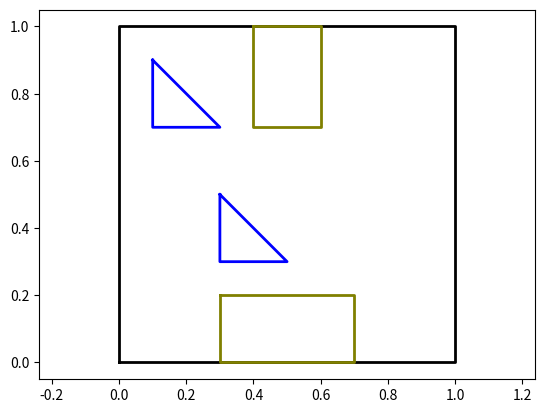

This chart was generated by the following Python code: (Note: this script raises an exception after producing the figure.)
import matplotlib.pyplot as plt
import numpy as np

plt.axis('equal')

#PLOT ENVIRONMENT
plt.plot([0, 0, 1, 1, 0], [0, 1, 1, 0, 0], marker='', color='black', linewidth=2)  

#PLOT OBSTACLES 
plt.plot([0.3, 0.3, 0.7, 0.7, 0.3], [0.2, 0.0, 0.0, 0.2, 0.2], marker='', color='olive', linewidth=2) 
plt.plot([0.4, 0.4, 0.6, 0.6, 0.4], [1.0, 0.7, 0.7, 1.0, 1.0], marker='', color='olive', linewidth=2)  

#PLOT GOAL REGIONS 
plt.plot([0.1, 0.1, 0.3, 0.1], [0.9, 0.7, 0.7, 0.9], marker='', color='blue', linewidth=2)  
#plt.plot([0.7, 0.7, 0.9, 0.7], [0.9, 0.7, 0.7, 0.9], marker='', color='blue', linewidth=2)  
#plt.plot([0.7, 0.7, 0.9, 0.7], [0.5, 0.3, 0.3, 0.5], marker='', color='blue', linewidth=2)  
plt.plot([0.3, 0.3, 0.5, 0.3], [0.5, 0.3, 0.3, 0.5], marker='', color='blue', linewidth=2)  

#OPEN PATH FILE & PLOT PATHS
call = input('call number: ')
file = open('path'+str(call)+'.txt', 'r') 
color = ['1.0', '0.8', '0.6', '0.4']

while True: 
	line = file.readline()
	if not line: break;

	line = line.rstrip(' \n')
	x = line.split(' ')
	x = map(float,x)

	line = file.readline()
	line = line.rstrip(' \n')
	y = line.split(' ')
	y = map(float,y)

	line = file.readline()
	line = line.rstrip(' \n')
	z = line.split(' ')
	z = map(int,z)

	for i in range(len(x)-1):
		plt.plot([x[i],x[i+1]], [y[i],y[i+1]], marker='', color= color[z[i]], linewidth=1)

#PLOT INIT
plt.plot( x[-1], y[-1], marker='o', markerfacecolor=color[-1], markersize=2)

#SHOW PLOT & SAVE
fig = plt.gcf()
fig.savefig('plot.png')
plt.show()
